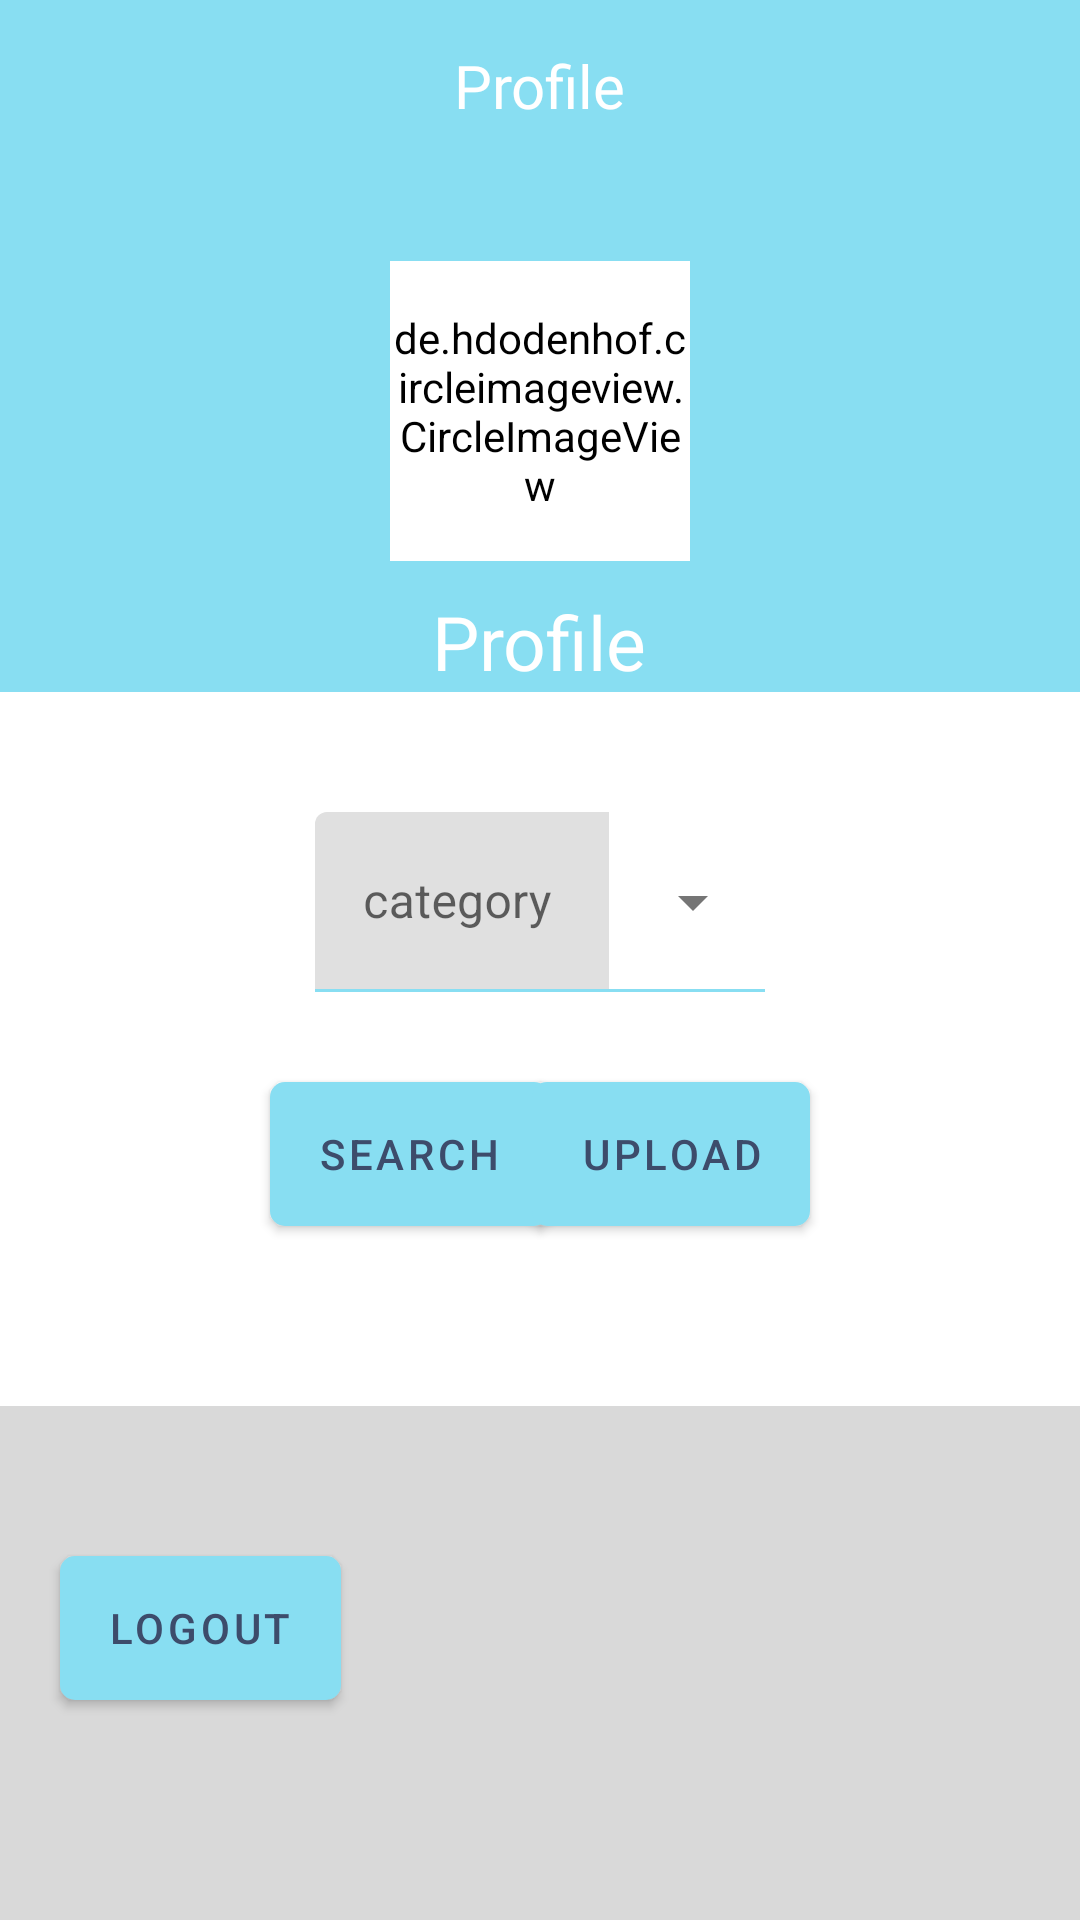

The Android layout XML behind this screen, and the referenced resources:
<!-- AndroidManifest.xml: application theme Theme.Midterm1 -->
<!-- res/layout/fragment_user_page.xml -->
<?xml version="1.0" encoding="utf-8"?>
<androidx.constraintlayout.widget.ConstraintLayout xmlns:android="http://schemas.android.com/apk/res/android"
    xmlns:tools="http://schemas.android.com/tools"
    android:layout_width="match_parent"
    android:layout_height="match_parent"
    android:background="@color/white"
    android:theme="@style/ThemeUserPage"
    xmlns:app="http://schemas.android.com/apk/res-auto"
    tools:context=".fragments.UserPage">

    <androidx.appcompat.widget.LinearLayoutCompat
        android:id="@+id/profileBackground"
        android:layout_width="match_parent"
        android:layout_height="wrap_content"
        android:background="@color/light_blue_background"
        android:orientation="vertical"
        app:layout_constraintStart_toStartOf="parent"
        app:layout_constraintTop_toTopOf="parent">

        <TextView
            android:id="@+id/TV_profileTitle"
            android:layout_width="wrap_content"
            android:layout_height="wrap_content"
            android:layout_gravity="center_horizontal"
            android:layout_marginVertical="15dp"
            android:background="@color/light_blue_background"
            android:fontFamily="@font/marck_script"
            android:text="@string/profile"
            android:textColor="@color/white"
            android:textSize="20sp" />


        <de.hdodenhof.circleimageview.CircleImageView
            android:id="@+id/IV_profileImage"
            android:layout_width="100dp"
            android:layout_height="100dp"
            android:layout_gravity="center_horizontal"
            android:layout_marginTop="30dp"
            android:layout_marginBottom="10dp"
            android:background="@color/light_blue_background"
            android:src="@drawable/ic_launcher_foreground"
            app:civ_border_color="#00000000"
            app:civ_border_width="2dp" />

        <TextView
            android:id="@+id/userName"
            android:layout_width="wrap_content"
            android:layout_height="wrap_content"
            android:layout_gravity="center_horizontal"
            android:background="@color/light_blue_background"
            android:text="@string/profile"
            android:textColor="@color/white"
            android:textSize="25sp" />

    </androidx.appcompat.widget.LinearLayoutCompat>

    <com.google.android.material.textfield.TextInputLayout
        android:id="@+id/dropdown_layout"
        style="@style/Widget.MaterialComponents.TextInputLayout.FilledBox.ExposedDropdownMenu"
        android:layout_width="150dp"
        android:layout_height="60dp"
        android:layout_marginTop="40dp"
        app:boxStrokeColor="@color/focus_lightblue_darkblue"
        android:hint="@string/category"
        app:hintTextColor="@color/blue_text"
        app:hintEnabled="true"
        app:layout_constraintEnd_toEndOf="parent"
        app:layout_constraintStart_toStartOf="parent"
        app:layout_constraintTop_toBottomOf="@+id/profileBackground">

        <com.google.android.material.textfield.MaterialAutoCompleteTextView
            android:id="@+id/dropdown_categories"
            android:layout_width="match_parent"
            android:layout_height="match_parent"
            android:layout_weight="1"
            android:inputType="none"
            android:textColor="@color/blue_text" />
    </com.google.android.material.textfield.TextInputLayout>

    <com.google.android.material.button.MaterialButton
        android:id="@+id/search"
        android:layout_width="wrap_content"
        android:layout_height="wrap_content"
        app:layout_constraintStart_toStartOf="parent"
        android:layout_marginLeft="90dp"
        android:layout_marginTop="30dp"
        app:layout_constraintTop_toBottomOf="@+id/dropdown_layout"
        android:background="@drawable/btn_light_blue"
        app:backgroundTint="@null"
        android:text="@string/search"
        android:textColor="@color/blue_text"
        />
    <com.google.android.material.button.MaterialButton
        android:id="@+id/upload"
        android:layout_width="wrap_content"
        android:layout_height="wrap_content"
        android:layout_marginRight="90dp"
        android:layout_marginTop="30dp"
        app:layout_constraintEnd_toEndOf="parent"
        app:layout_constraintTop_toBottomOf="@+id/dropdown_layout"
        android:background="@drawable/btn_light_blue"
        app:backgroundTint="@null"
        android:textColor="@color/blue_text"
        android:text="@string/upload"
        tools:ignore="UnknownId"
        />


    <LinearLayout
        android:id="@+id/user_bio"
        android:layout_width="match_parent"
        android:layout_height="400dp"
        app:layout_constraintStart_toStartOf="parent"
        app:layout_constraintTop_toBottomOf="@+id/search"
        android:layout_marginTop="60dp"
        android:orientation="vertical"
        android:background="#d9d9d9"
        >
        <com.google.android.material.button.MaterialButton
            android:id="@+id/logout"
            android:layout_width="wrap_content"
            android:layout_height="wrap_content"
            android:layout_marginRight="90dp"
            android:layout_marginTop="30dp"
            app:layout_constraintEnd_toEndOf="parent"
            app:layout_constraintTop_toBottomOf="@+id/dropdown_layout"
            android:background="@drawable/btn_light_blue"
            app:backgroundTint="@null"
            android:textColor="@color/blue_text"
            android:text="Logout"
            tools:ignore="UnknownId"
            android:layout_marginVertical="50dp"
            android:layout_marginLeft="20dp"
            />

    </LinearLayout>


</androidx.constraintlayout.widget.ConstraintLayout>
<!-- resources referenced by this layout -->
<resources>
  <color name="blue_text">#3d4c6b</color>
  <color name="light_blue_background">#88def2</color>
  <color name="white">#FFFFFFFF</color>
  <!-- drawable btn_light_blue (drawable) -->
  <?xml version="1.0" encoding="utf-8"?>
  <selector xmlns:android="http://schemas.android.com/apk/res/android">
      <item >
          <shape android:shape="rectangle">
              <solid android:color="@color/light_blue_background"/>
              <corners android:radius="5dp"/>
          </shape>
      </item>
  </selector>
  <string name="category">category</string>
  <string name="profile">Profile</string>
  <string name="search">search</string>
  <string name="upload">upload</string>
  <style name="ThemeUserPage" parent="Theme.MaterialComponents.Light.NoActionBar">
          <item name="android:statusBarColor" tools:targetApi="l">@color/white</item>
          <item name="android:background">@color/white</item>
      </style>
  <style name="Theme.Midterm1" parent="Theme.MaterialComponents.DayNight.NoActionBar">
          
          <item name="colorPrimary">@color/purple_500</item>
          <item name="colorPrimaryVariant">@color/purple_700</item>
          <item name="colorOnPrimary">@color/white</item>
          
          <item name="colorSecondary">@color/teal_200</item>
          <item name="colorSecondaryVariant">@color/teal_700</item>
          <item name="colorOnSecondary">@color/black</item>
          
          <item name="android:statusBarColor" tools:targetApi="l">@color/lightOrange</item>
          
          <item name="android:background">@color/lightOrange</item>
  
  
      </style>
  <color name="purple_500">#FF6200EE</color>
  <color name="purple_700">#FF3700B3</color>
  <color name="teal_200">#FF03DAC5</color>
  <color name="teal_700">#FF018786</color>
  <color name="black">#FF000000</color>
  <color name="lightOrange">#fac0b2</color>
</resources>
